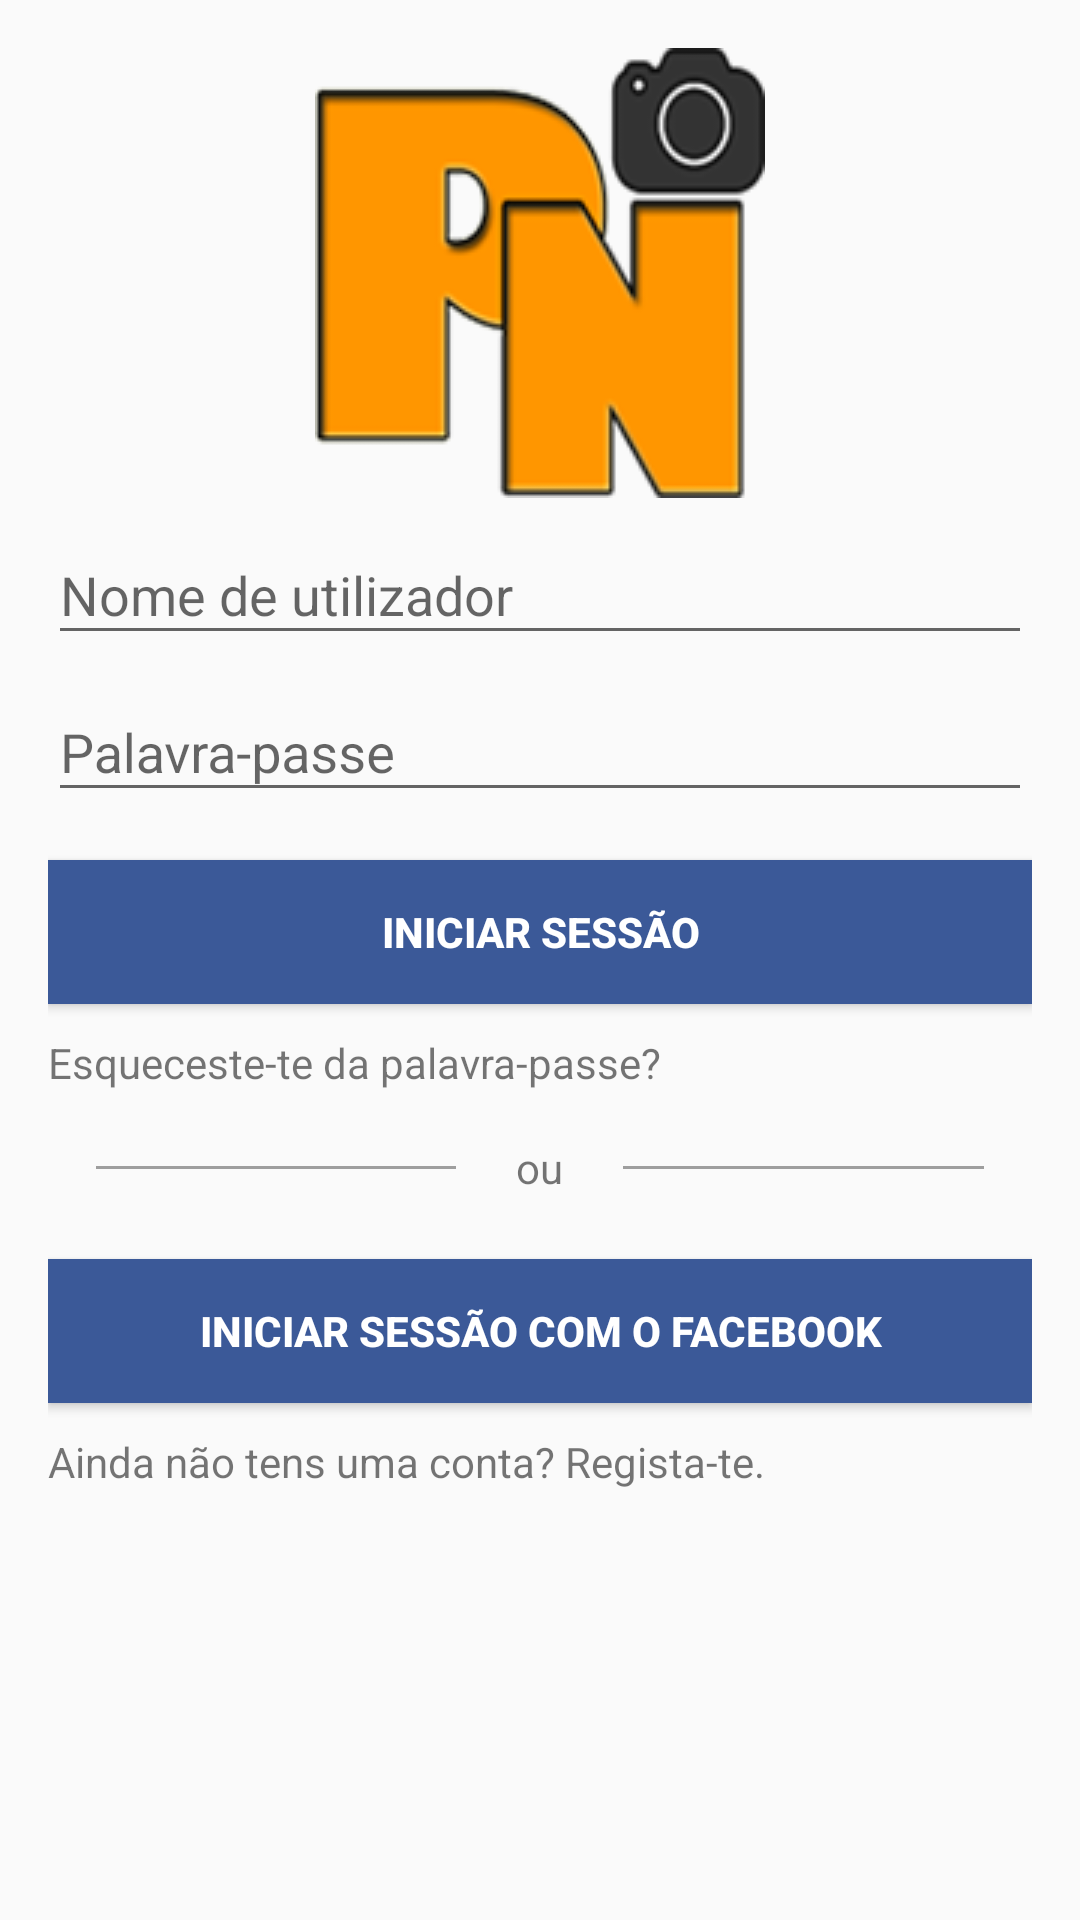

This screen was rendered from an Android layout file. Write that file and the resources it references.
<!-- AndroidManifest.xml: application theme AppTheme -->
<!-- res/layout/activity_login.xml -->
<LinearLayout xmlns:android="http://schemas.android.com/apk/res/android"
    style="@style/defaultLayout"
    android:gravity="center_horizontal"
    android:orientation="vertical">

    
    <ProgressBar
        android:id="@+id/login_progress"
        style="?android:attr/progressBarStyleLarge"
        android:layout_width="wrap_content"
        android:layout_height="wrap_content"
        android:layout_marginBottom="8dp"
        android:visibility="gone" />

    <ScrollView
        android:id="@+id/login_form"
        android:layout_width="match_parent"
        android:layout_height="match_parent">

        <LinearLayout
            android:id="@+id/email_login_form"
            android:layout_width="match_parent"
            android:layout_height="wrap_content"
            android:orientation="vertical"
            android:paddingBottom="@dimen/activity_vertical_margin">

            <ImageView
                android:layout_width="wrap_content"
                android:layout_height="wrap_content"
                android:layout_gravity="center"
                android:src="@drawable/logo"/>

            <android.support.design.widget.TextInputLayout
                android:layout_width="match_parent"
                android:layout_height="wrap_content"
                android:layout_gravity="center">

                <AutoCompleteTextView
                    android:id="@+id/username"
                    android:layout_width="match_parent"
                    android:layout_height="wrap_content"
                    android:hint="@string/prompt_username"
                    android:inputType="textEmailAddress"
                    android:maxLines="1" />

            </android.support.design.widget.TextInputLayout>

            <android.support.design.widget.TextInputLayout
                android:layout_width="match_parent"
                android:layout_height="wrap_content">

                <EditText
                    android:id="@+id/password"
                    android:layout_width="match_parent"
                    android:layout_height="wrap_content"
                    android:hint="@string/prompt_password"
                    android:imeActionId="@+id/login"
                    android:imeActionLabel="@string/action_sign_in_short"
                    android:imeOptions="actionUnspecified"
                    android:inputType="textPassword"
                    android:maxLines="1"/>

            </android.support.design.widget.TextInputLayout>

            <Button
                android:id="@+id/sign_in_button"
                style="@style/botoesLogin"
                android:layout_marginTop="16dp"
                android:text="@string/action_sign_in" />

            <TextView
                android:layout_width="match_parent"
                android:layout_height="wrap_content"
                android:layout_marginTop="10dp"
                android:text="@string/esquece_passe"
                android:fontFamily="sans-serif" />


            <LinearLayout
                android:layout_width="match_parent"
                android:layout_height="match_parent"
                android:orientation="horizontal"
                android:layout_margin="16dp">
                <View
                    android:layout_width="0dp"
                    android:layout_height="1dp"
                    android:layout_gravity="center_vertical"
                    android:background="@color/colorDivider"
                    android:layout_weight="1">
                </View>

                <TextView
                    android:layout_width="wrap_content"
                    android:layout_height="wrap_content"
                    android:layout_gravity="center"
                    android:layout_marginRight="20dp"
                    android:layout_marginLeft="20dp"
                    android:text="@string/ou" />
                <View
                    android:layout_width="0dp"
                    android:layout_height="1dp"
                    android:layout_gravity="center_vertical"
                    android:layout_weight="1"
                    android:background="@color/colorDivider">
                </View>

            </LinearLayout>

            <Button
                android:id="@+id/x"
                style="@style/botoesLogin"
                android:layout_marginTop="5dp"
                android:text="@string/inicio_sessao_face"/>

            <TextView
                android:layout_width="match_parent"
                android:layout_height="wrap_content"
                android:layout_marginTop="10dp"
                android:text="@string/regista_te"
                android:fontFamily="sans-serif"/>

        </LinearLayout>

    </ScrollView>

</LinearLayout>
<!-- resources referenced by this layout -->
<resources>
  <color name="colorDivider">#9e9e9e</color>
  <dimen name="activity_vertical_margin">16dp</dimen>
  <!-- drawable logo: png bitmap (drawable, 10897 bytes) -->
  <string name="action_sign_in">Iniciar Sessão</string>
  <string name="action_sign_in_short">Sign in</string>
  <string name="esquece_passe">Esqueceste-te da palavra-passe?</string>
  <string name="inicio_sessao_face">Iniciar sessão com o Facebook</string>
  <string name="ou">ou</string>
  <string name="prompt_password">Palavra-passe</string>
  <string name="prompt_username">Nome de utilizador</string>
  <string name="regista_te">Ainda não tens uma conta? Regista-te.</string>
  <style name="botoesLogin">
          <item name="android:layout_width">match_parent</item>
          <item name="android:layout_height">wrap_content</item>
          <item name="android:background">@color/colorBotoes</item>
          <item name="android:textStyle">bold</item>
          <item name="android:textColor">@color/corTextoLight</item>
      </style>
  <style name="defaultLayout">
          <item name="android:layout_width">match_parent</item>
          <item name="android:layout_height">match_parent</item>
          <item name="android:paddingBottom">@dimen/activity_vertical_margin</item>
          <item name="android:paddingTop">@dimen/activity_vertical_margin</item>
          <item name="android:paddingLeft">@dimen/activity_horizontal_margin</item>
          <item name="android:paddingRight">@dimen/activity_horizontal_margin</item>
      </style>
  <style name="AppTheme" parent="Theme.AppCompat.Light.DarkActionBar">
          
          <item name="colorPrimary">@color/colorPrimary</item>
          <item name="colorPrimaryDark">@color/colorPrimaryDark</item>
          <item name="colorAccent">@color/colorAccent</item>
      </style>
  <color name="colorBotoes">#3b5998</color>
  <color name="corTextoLight">#ffffff</color>
  <dimen name="activity_horizontal_margin">16dp</dimen>
  <color name="colorPrimary">#ff9600</color>
  <color name="colorPrimaryDark">#ff9650</color>
  <color name="colorAccent">#ff9600</color>
</resources>
